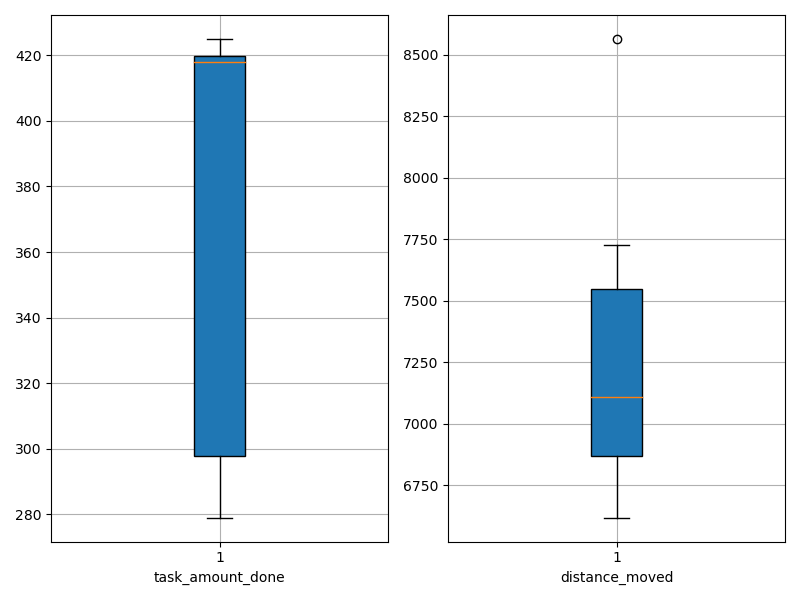

The table this chart was drawn from, first rows:
agent_id, task_amount_done, distance_moved
0, 417.0, 6845
1, 280.0, 6980
2, 351.0, 7559
3, 419.0, 7242
4, 420.0, 6750
5, 279.0, 7728
6, 421.0, 8564
7, 419.0, 6619
8, 279.0, 7509
9, 425.0, 6948
